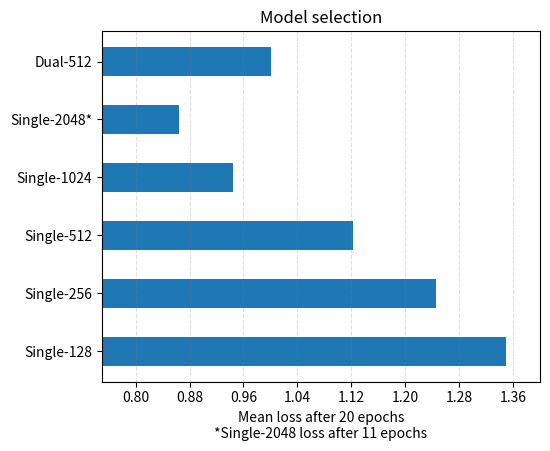

This chart was generated by the following Python code:
import matplotlib.pyplot as plt
import matplotlib
import numpy as np
from matplotlib.ticker import MaxNLocator
from collections import namedtuple


labels = ["Single-128", "Single-256", "Single-512", "Single-1024", "Single-2048*", "Dual-512"]
x = [1.3492, 1.2455, 1.1218, 0.9440, 0.8647, 1.0011]

fig, ax1 = plt.subplots()
fig.subplots_adjust(left=0.195, right=0.88, bottom=0.15)

pos = np.arange(len(labels))

rects = ax1.barh(pos, x,
align='center', height=0.5, tick_label=labels)

ax1.set_title("Model selection")
ax1.set_xlim(0.75, 1.4)

# Plot light vertical lines for visibility
ax1.xaxis.set_major_locator(MaxNLocator(9))
ax1.xaxis.grid(True, linestyle='--', which='major',
                   color='grey', alpha=.25)

# Plot a solid vertical gridline to highlight the median position
ax1.axvline(50, color='grey', alpha=0.25)

ax1.set_xlabel("Mean loss after 20 epochs\n*Single-2048 loss after 11 epochs")

plt.show()